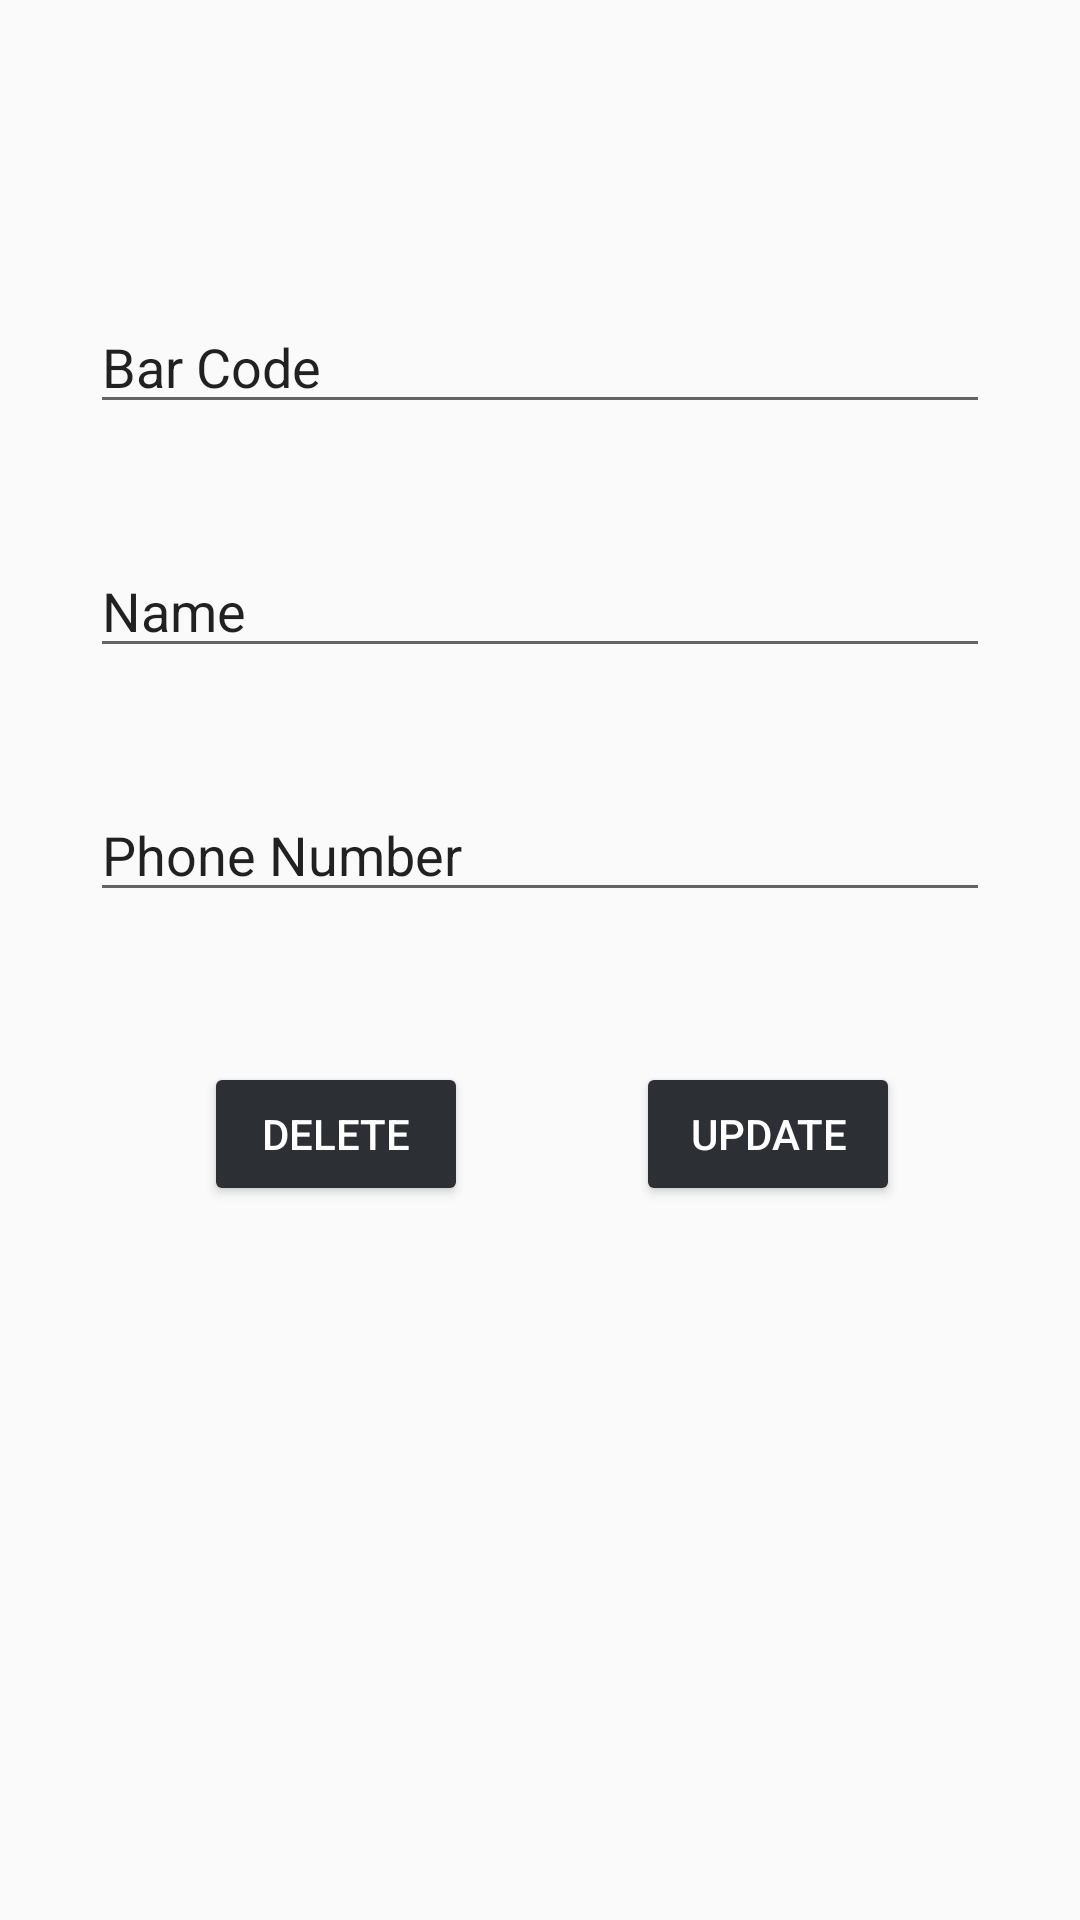

The Android layout XML behind this screen, and the referenced resources:
<!-- AndroidManifest.xml: application theme Theme.RepairCenter -->
<!-- res/layout/activity_client_details.xml -->
<?xml version="1.0" encoding="utf-8"?>
<androidx.constraintlayout.widget.ConstraintLayout xmlns:android="http://schemas.android.com/apk/res/android"
    xmlns:app="http://schemas.android.com/apk/res-auto"
    xmlns:tools="http://schemas.android.com/tools"
    android:layout_width="match_parent"
    android:layout_height="match_parent"
    tools:context=".Client_Details">

    <EditText
        android:id="@+id/barcode_input2"
        android:layout_width="300dp"
        android:layout_height="wrap_content"
        android:layout_gravity="center"
        android:layout_marginTop="100dp"
        android:ems="10"
        android:inputType="textPersonName"
        android:maxHeight="30dp"
        android:text="@string/bar_code"
        app:layout_constraintEnd_toEndOf="parent"
        app:layout_constraintStart_toStartOf="parent"
        app:layout_constraintTop_toTopOf="parent" />

    <EditText
        android:id="@+id/name_input"
        android:layout_width="300dp"
        android:layout_height="wrap_content"
        android:layout_gravity="center"
        android:layout_marginTop="40dp"
        android:ems="10"
        android:inputType="text"
        android:maxLines="1"
        android:text="@string/name"
        app:layout_constraintEnd_toEndOf="parent"
        app:layout_constraintStart_toStartOf="parent"
        app:layout_constraintTop_toBottomOf="@+id/barcode_input2" />

    <EditText
        android:id="@+id/phonenumber_input"
        android:layout_width="300dp"
        android:layout_height="wrap_content"
        android:layout_gravity="center"
        android:layout_marginTop="40dp"
        android:ems="10"
        android:inputType="phone"
        android:maxLines="1"
        android:text="@string/phone_number"
        app:layout_constraintEnd_toEndOf="parent"
        app:layout_constraintStart_toStartOf="parent"
        app:layout_constraintTop_toBottomOf="@+id/name_input" />

    <Button
        android:id="@+id/delete2"
        android:layout_width="wrap_content"
        android:layout_height="wrap_content"
        android:layout_gravity="left"
        android:layout_marginStart="68dp"
        android:layout_marginTop="50dp"
        android:text="@string/delete"
        android:backgroundTint="@color/darkGray"
        android:textColor="@color/white"
        app:layout_constraintStart_toStartOf="parent"
        app:layout_constraintTop_toBottomOf="@+id/phonenumber_input" />

    <Button
        android:id="@+id/update2"
        android:layout_width="wrap_content"
        android:layout_height="wrap_content"
        android:layout_gravity="right"
        android:layout_marginTop="50dp"
        android:layout_marginEnd="60dp"
        android:text="@string/update"
        android:textColor="@color/white"
        android:backgroundTint="@color/darkGray"

        app:layout_constraintEnd_toEndOf="parent"
        app:layout_constraintTop_toBottomOf="@+id/phonenumber_input" />

</androidx.constraintlayout.widget.ConstraintLayout>
<!-- resources referenced by this layout -->
<resources>
  <color name="darkGray">#2C2F33</color>
  <color name="white">#FFFFFFFF</color>
  <string name="bar_code">Bar Code</string>
  <string name="delete">delete</string>
  <string name="name">Name</string>
  <string name="phone_number">Phone Number</string>
  <string name="update">update</string>
  <style name="Theme.RepairCenter" parent="Theme.AppCompat.DayNight.DarkActionBar">
          
          <item name="colorPrimary">@color/darkGray</item>
          <item name="colorPrimaryVariant">@color/black</item>
          <item name="colorOnPrimary">@color/darkGray</item>
          
  
          
          <item name="android:statusBarColor" tools:targetApi="l">?attr/colorPrimaryVariant</item>
          
      </style>
  <color name="black">#FF000000</color>
</resources>
